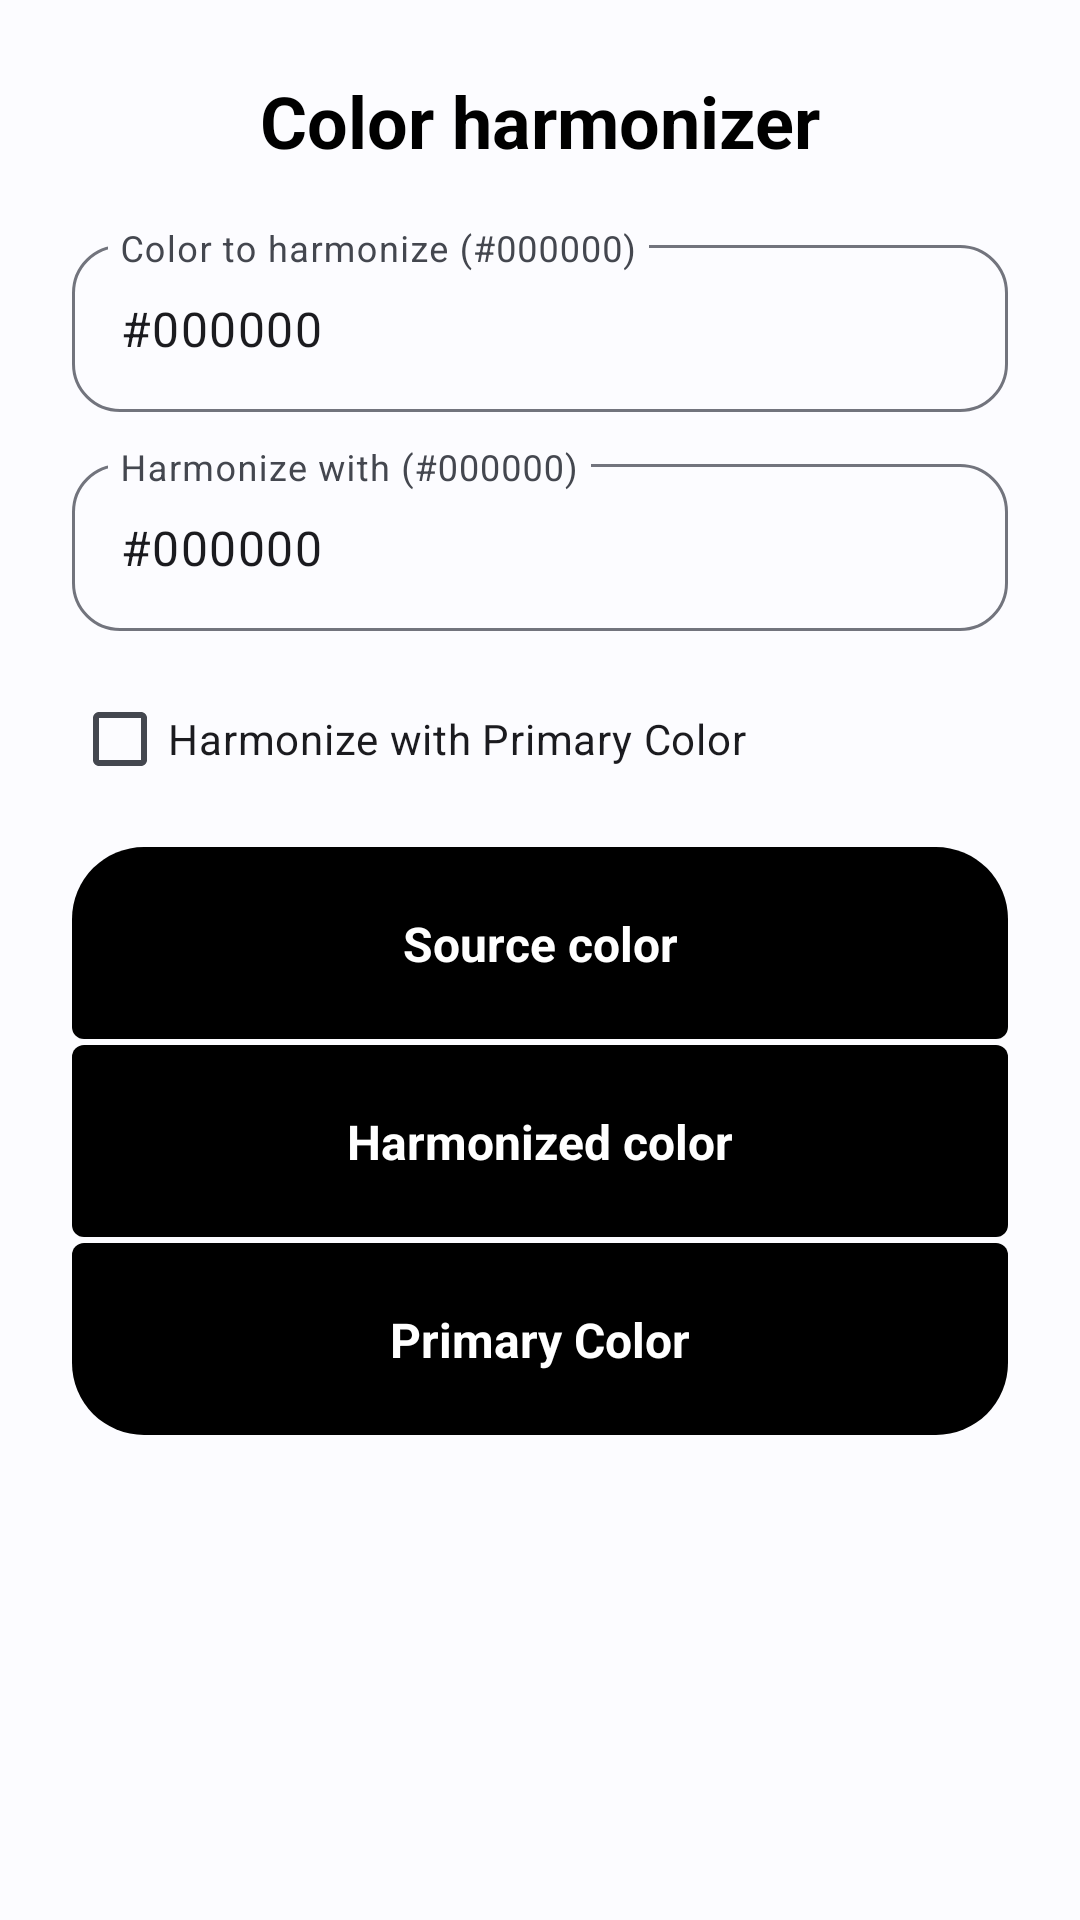

Produce the Android XML layout that renders to this screen, including the resource entries it uses.
<!-- AndroidManifest.xml: application theme Theme.App -->
<!-- res/layout/fragment_harmonizer.xml -->
<?xml version="1.0" encoding="utf-8"?>

<androidx.constraintlayout.widget.ConstraintLayout
    xmlns:android="http://schemas.android.com/apk/res/android"
    xmlns:app="http://schemas.android.com/apk/res-auto"
    android:layout_width="match_parent"
    android:layout_height="match_parent">

    <TextView
        android:id="@+id/app_title"
        android:layout_width="wrap_content"
        android:layout_height="wrap_content"
        android:layout_marginTop="24dp"
        android:gravity="center"
        android:text="Color harmonizer"
        android:textColor="@color/text_title"
        android:textSize="24sp"
        android:textStyle="bold"
        app:layout_constraintEnd_toEndOf="parent"
        app:layout_constraintStart_toStartOf="parent"
        app:layout_constraintTop_toTopOf="parent" />

    <com.google.android.material.textfield.TextInputLayout
        android:id="@+id/textInputLayout"
        android:layout_width="0dp"
        android:layout_height="wrap_content"
        android:layout_marginStart="24dp"
        android:layout_marginTop="20dp"
        android:layout_marginEnd="24dp"
        app:boxCornerRadiusBottomEnd="16dp"
        app:boxCornerRadiusBottomStart="16dp"
        app:boxCornerRadiusTopEnd="16dp"
        app:boxCornerRadiusTopStart="16dp"
        app:layout_constraintEnd_toEndOf="parent"
        app:layout_constraintStart_toStartOf="parent"
        app:layout_constraintTop_toBottomOf="@+id/app_title">

        <com.google.android.material.textfield.TextInputEditText
            android:id="@+id/field_from"
            android:digits="0123456789ABCDEFabcdef#"
            android:inputType="textCapCharacters"
            android:layout_width="match_parent"
            android:layout_height="wrap_content"
            android:hint="Color to harmonize (#000000)"
            android:imeOptions="actionNext"
            android:singleLine="true"
            android:text="#000000" />
    </com.google.android.material.textfield.TextInputLayout>

    <com.google.android.material.textfield.TextInputLayout
        android:id="@+id/textInputLayout2"
        android:layout_width="0dp"
        android:layout_height="wrap_content"
        android:layout_marginStart="24dp"
        android:layout_marginTop="12dp"
        android:layout_marginEnd="24dp"
        app:boxCornerRadiusBottomEnd="16dp"
        app:boxCornerRadiusBottomStart="16dp"
        app:boxCornerRadiusTopEnd="16dp"
        app:boxCornerRadiusTopStart="16dp"
        app:layout_constraintEnd_toEndOf="parent"
        app:layout_constraintStart_toStartOf="parent"
        app:layout_constraintTop_toBottomOf="@+id/textInputLayout">

        <com.google.android.material.textfield.TextInputEditText
            android:id="@+id/field_to"
            android:layout_width="match_parent"
            android:layout_height="wrap_content"
            android:digits="0123456789ABCDEFabcdef#"
            android:inputType="textCapCharacters"
            android:hint="Harmonize with (#000000)"
            android:imeOptions="actionDone"
            android:singleLine="true"
            android:text="#000000" />
    </com.google.android.material.textfield.TextInputLayout>

    <CheckBox
        android:id="@+id/harmonize_with_primary"
        android:layout_width="0dp"
        android:layout_height="wrap_content"
        android:layout_marginStart="24dp"
        android:layout_marginTop="12dp"
        android:layout_marginEnd="24dp"
        android:text="Harmonize with Primary Color"
        app:layout_constraintEnd_toEndOf="parent"
        app:layout_constraintStart_toStartOf="parent"
        app:layout_constraintTop_toBottomOf="@+id/textInputLayout2" />

    <androidx.constraintlayout.widget.ConstraintLayout
        android:id="@+id/source_color"
        android:layout_width="0dp"
        android:layout_height="64dp"
        android:layout_marginStart="24dp"
        android:layout_marginTop="12dp"
        android:layout_marginEnd="24dp"
        android:background="@drawable/top"
        app:layout_constraintEnd_toEndOf="parent"
        app:layout_constraintStart_toStartOf="parent"
        app:layout_constraintTop_toBottomOf="@+id/harmonize_with_primary">

        <TextView
            android:id="@+id/source_color_text"
            android:layout_width="wrap_content"
            android:layout_height="wrap_content"
            android:text="Source color"
            android:textColor="@color/white"
            android:textSize="16sp"
            android:textStyle="bold"
            app:layout_constraintBottom_toBottomOf="parent"
            app:layout_constraintEnd_toEndOf="parent"
            app:layout_constraintStart_toStartOf="parent"
            app:layout_constraintTop_toTopOf="parent" />
    </androidx.constraintlayout.widget.ConstraintLayout>

    <androidx.constraintlayout.widget.ConstraintLayout
        android:id="@+id/harmonized_color"
        android:layout_width="0dp"
        android:layout_height="64dp"
        android:layout_marginStart="24dp"
        android:layout_marginTop="2dp"
        android:layout_marginEnd="24dp"
        android:background="@drawable/center"
        app:layout_constraintEnd_toEndOf="parent"
        app:layout_constraintStart_toStartOf="parent"
        app:layout_constraintTop_toBottomOf="@+id/source_color">

        <TextView
            android:id="@+id/harmonized_color_text"
            android:layout_width="wrap_content"
            android:layout_height="wrap_content"
            android:text="Harmonized color"
            android:textColor="@color/white"
            android:textSize="16sp"
            android:textStyle="bold"
            app:layout_constraintBottom_toBottomOf="parent"
            app:layout_constraintEnd_toEndOf="parent"
            app:layout_constraintStart_toStartOf="parent"
            app:layout_constraintTop_toTopOf="parent" />
    </androidx.constraintlayout.widget.ConstraintLayout>

    <androidx.constraintlayout.widget.ConstraintLayout
        android:id="@+id/primary_color"
        android:layout_width="0dp"
        android:layout_height="64dp"
        android:layout_marginStart="24dp"
        android:layout_marginTop="2dp"
        android:layout_marginEnd="24dp"
        android:background="@drawable/bottom"
        app:layout_constraintEnd_toEndOf="parent"
        app:layout_constraintStart_toStartOf="parent"
        app:layout_constraintTop_toBottomOf="@+id/harmonized_color">

        <TextView
            android:id="@+id/primary_color_text"
            android:layout_width="wrap_content"
            android:layout_height="wrap_content"
            android:text="Primary Color"
            android:textColor="@color/white"
            android:textSize="16sp"
            android:textStyle="bold"
            app:layout_constraintBottom_toBottomOf="parent"
            app:layout_constraintEnd_toEndOf="parent"
            app:layout_constraintStart_toStartOf="parent"
            app:layout_constraintTop_toTopOf="parent" />
    </androidx.constraintlayout.widget.ConstraintLayout>

    <com.google.android.material.button.MaterialButton
        android:id="@+id/btn_harmonize"
        style="@style/Widget.Material3.Button.TonalButton"
        android:layout_width="0dp"
        android:layout_height="56dp"
        android:layout_marginStart="24dp"
        android:layout_marginTop="16dp"
        android:layout_marginEnd="24dp"
        android:text="Harmonize"
        android:visibility="gone"
        app:layout_constraintEnd_toEndOf="parent"
        app:layout_constraintStart_toStartOf="parent"
        app:layout_constraintTop_toBottomOf="@+id/primary_color" />
</androidx.constraintlayout.widget.ConstraintLayout>
<!-- resources referenced by this layout -->
<resources>
  <color name="text_title">@color/black</color>
  <color name="white">#FFFFFF</color>
  <!-- drawable bottom (drawable) -->
  <?xml version="1.0" encoding="UTF-8"?>
  <shape xmlns:android="http://schemas.android.com/apk/res/android"
  	android:shape="rectangle">
  
  	<corners
  		android:topLeftRadius="4dp"
  		android:topRightRadius="4dp"
  		android:bottomRightRadius="24dp"
  		android:bottomLeftRadius="24dp"/>
  
  	<solid android:color="@color/black"/>
  </shape>
  <!-- drawable center (drawable) -->
  <?xml version="1.0" encoding="UTF-8"?>
  <shape xmlns:android="http://schemas.android.com/apk/res/android"
  	android:shape="rectangle">
  
  	<corners
  		android:topLeftRadius="4dp"
  		android:topRightRadius="4dp"
  		android:bottomRightRadius="4dp"
  		android:bottomLeftRadius="4dp"/>
  	<solid android:color="@color/black"/>
  </shape>
  <!-- drawable top (drawable) -->
  <?xml version="1.0" encoding="UTF-8"?>
  <shape xmlns:android="http://schemas.android.com/apk/res/android"
  	android:shape="rectangle">
  
  	<corners
  		android:topLeftRadius="24dp"
  		android:topRightRadius="24dp"
  		android:bottomRightRadius="4dp"
  		android:bottomLeftRadius="4dp"/>
  
  	<solid android:color="@color/black"/>
  </shape>
  <style name="Theme.App" parent="Theme.Material3.DynamicColors.DayNight">
          <item name="colorPrimary">@color/accent_900</item>
          <item name="colorOnPrimary">@color/white</item>
          <item name="colorSecondary">@color/accent_100</item>
          <item name="colorOnSecondary">@color/black</item>
          <item name="colorAccent">@color/accent_900</item>
          <item name="android:windowAnimationStyle">@style/Theme.Anim.Material</item>
          <item name="android:statusBarColor">@color/window_background</item>
          <item name="android:windowLightStatusBar">true</item>
          <item name="android:navigationBarColor">@color/window_background</item>
          <item name="android:windowBackground">@color/window_background</item>
          <item name="android:windowSplashScreenBackground">@color/window_background</item>
          <item name="android:windowSplashScreenAnimatedIcon">@mipmap/ic_launcher_splash</item>
          <item name="android:windowSplashScreenAnimationDuration">2400</item>
          <item name="android:windowSplashScreenIconBackgroundColor">@color/transparent</item>
      </style>
  <color name="black">#000000</color>
  <color name="accent_900">@android:color/system_accent1_800</color>
  <color name="accent_100">@android:color/system_neutral2_50</color>
  <style name="Theme.Anim.Material" parent="@style/Theme.Material3.DayNight.NoActionBar">
          <item name="android:activityOpenEnterAnimation">@anim/mtrl_activity_open_enter</item>
          <item name="android:activityOpenExitAnimation">@anim/mtrl_activity_open_exit</item>
          <item name="android:activityCloseEnterAnimation">@anim/mtrl_activity_close_enter</item>
          <item name="android:activityCloseExitAnimation">@anim/mtrl_activity_close_exit</item>
      </style>
  <color name="window_background">@android:color/system_neutral1_10</color>
  <color name="transparent">#00000000</color>
</resources>
